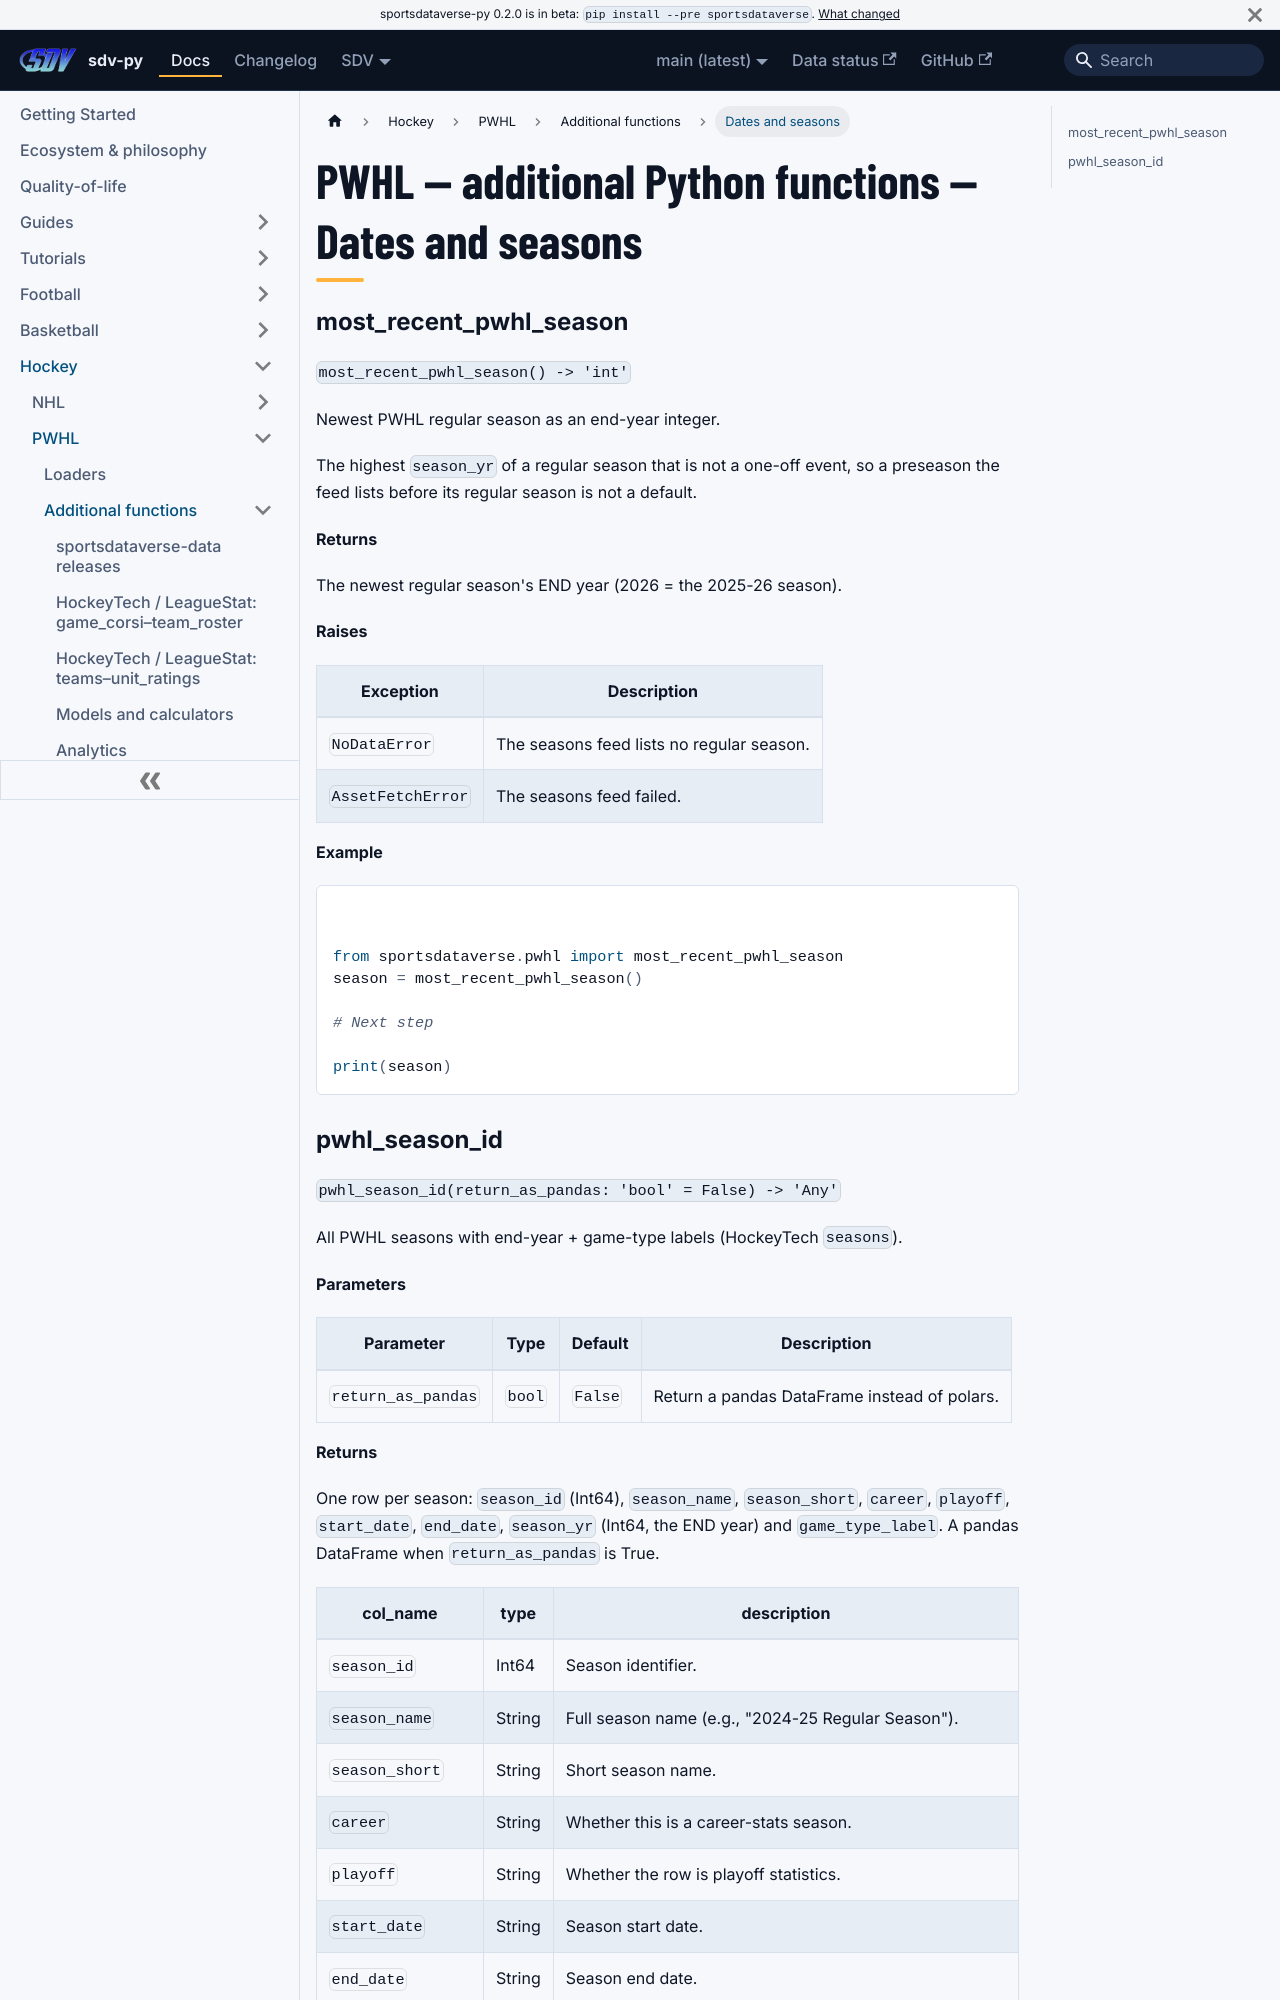

repository: sportsdataverse/sportsdataverse-py · page: docs/pwhl/reference/additional/dates-and-seasons/index.html · generator: docusaurus

---
title: "PWHL — additional Python functions — Dates and seasons"
sidebar_label: "Dates and seasons"
sidebar_position: 6
description: "PWHL — additional Python functions — Dates and seasons — function reference in sdv-py, the SportsDataverse Python package."
---
# PWHL — additional Python functions — Dates and seasons

### most_recent_pwhl_season {#most_recent_pwhl_season}

`most_recent_pwhl_season() -> 'int'`

Newest PWHL regular season as an end-year integer.

The highest `season_yr` of a regular season that is not a one-off event, so a
preseason the feed lists before its regular season is not a default.

**Returns**

The newest regular season's END year (2026 = the 2025-26 season).

**Raises**

| Exception | Description |
|---|---|
| `NoDataError` | The seasons feed lists no regular season. |
| `AssetFetchError` | The seasons feed failed. |

**Example**

```python
from sportsdataverse.pwhl import most_recent_pwhl_season
season = most_recent_pwhl_season()

# Next step

print(season)
```
